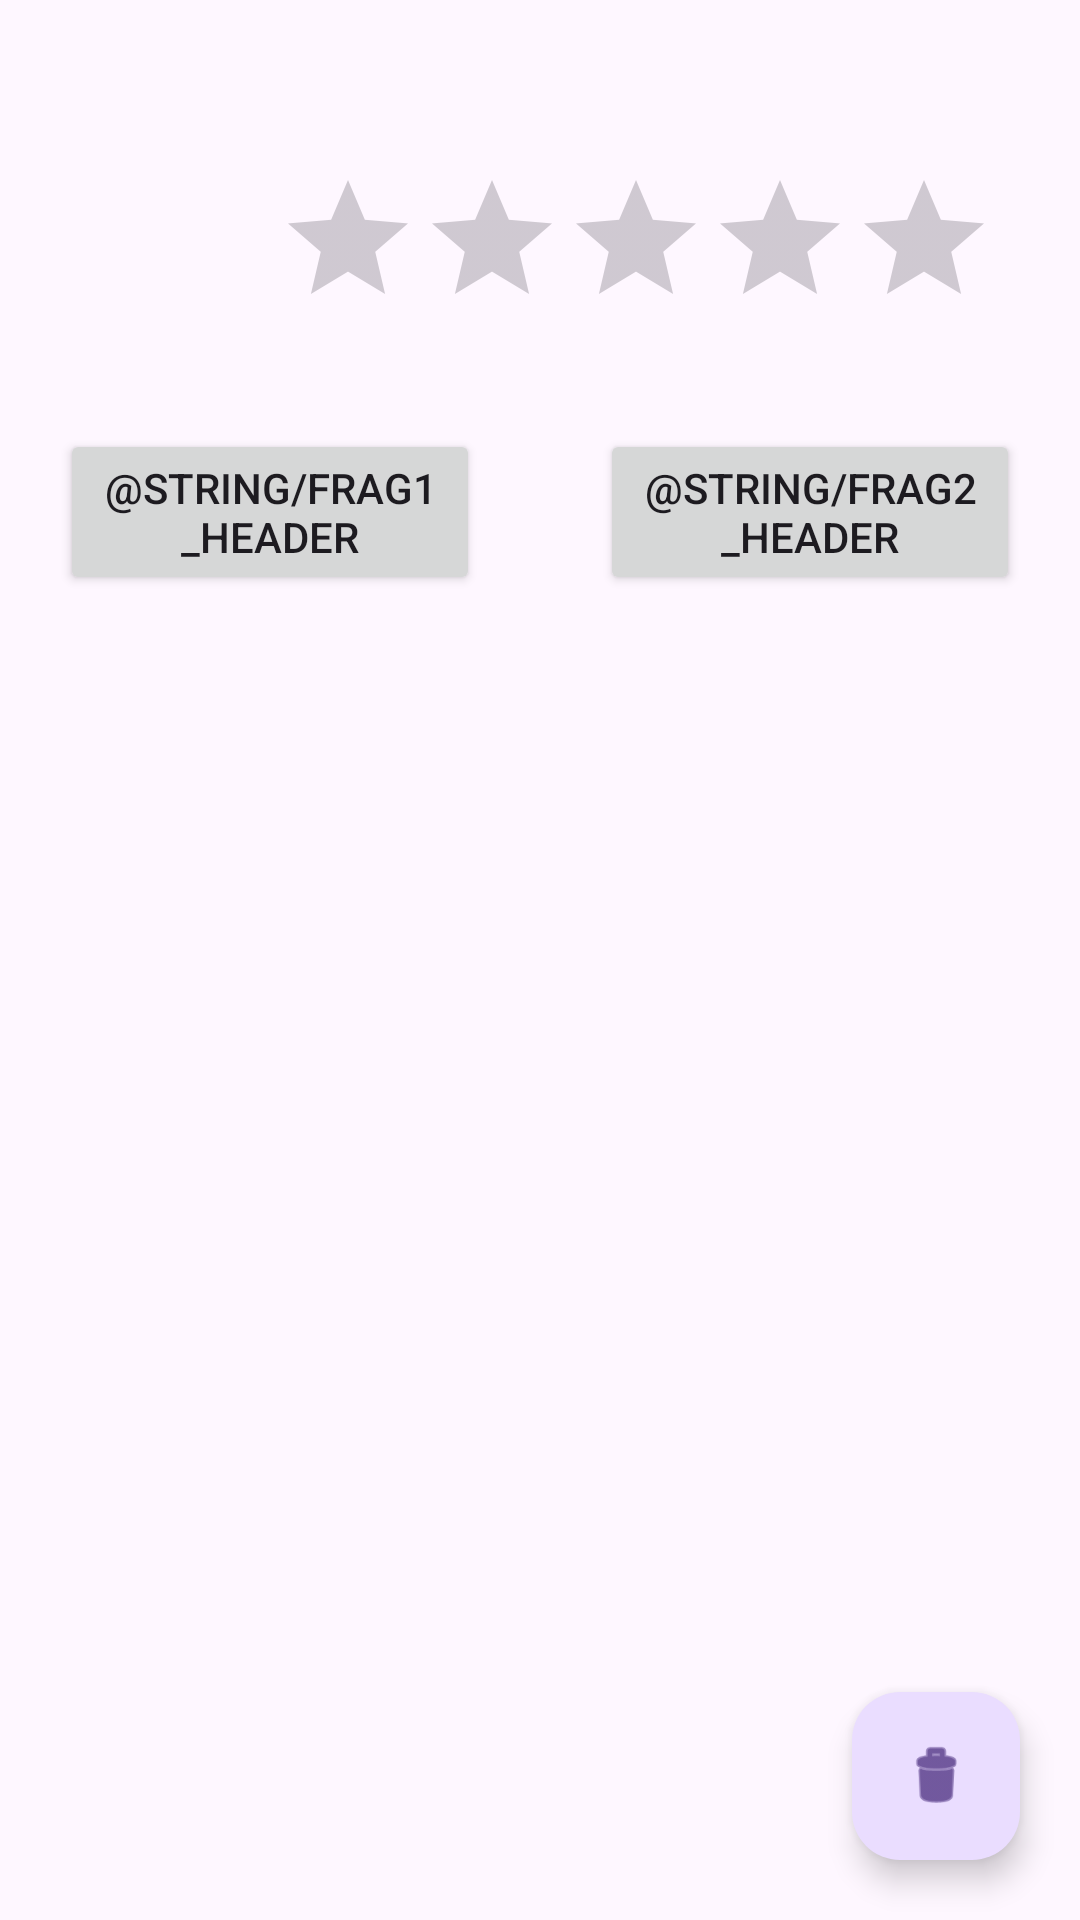

Write the Android layout XML for this screen, with the resource values it uses.
<!-- AndroidManifest.xml: application theme Theme.MyFragmentApp -->
<!-- res/layout/activity_main.xml -->
<?xml version="1.0" encoding="utf-8"?>
<androidx.constraintlayout.widget.ConstraintLayout
    xmlns:android="http://schemas.android.com/apk/res/android"
    xmlns:app="http://schemas.android.com/apk/res-auto"
    xmlns:tools="http://schemas.android.com/tools"
    android:layout_width="match_parent"
    android:layout_height="match_parent" >


    <FrameLayout
        android:id="@+id/frame_layout"
        android:layout_width="match_parent"
        android:layout_height="0dp"
        android:layout_marginStart="10dp"
        android:layout_marginTop="20dp"
        android:layout_marginEnd="10dp"
        android:layout_marginBottom="90dp"
        app:layout_constraintBottom_toBottomOf="parent"
        app:layout_constraintEnd_toEndOf="parent"
        app:layout_constraintStart_toStartOf="parent"
        app:layout_constraintTop_toBottomOf="@id/linearLayout2">

    </FrameLayout>

    <com.google.android.material.floatingactionbutton.FloatingActionButton
        android:id="@+id/floatingActionButton"
        android:layout_width="wrap_content"
        android:layout_height="wrap_content"
        android:layout_marginEnd="20dp"
        android:layout_marginBottom="20dp"
        android:contentDescription="@string/app_name"
        android:clickable="true"
        app:layout_constraintBottom_toBottomOf="parent"
        app:layout_constraintEnd_toEndOf="parent"
        app:srcCompat="@android:drawable/ic_menu_delete" />

    <RatingBar
        android:id="@+id/ratingBar"
        android:layout_width="wrap_content"
        android:layout_height="wrap_content"
        android:layout_marginStart="92dp"
        android:layout_marginTop="56dp"
        android:contentDescription="@string/app_name"

        app:layout_constraintStart_toStartOf="parent"
        app:layout_constraintTop_toTopOf="parent" />

    <LinearLayout
        android:id="@+id/linearLayout2"
        android:layout_width="match_parent"
        android:layout_height="wrap_content"
        android:layout_marginTop="30dp"
        android:orientation="horizontal"
        app:layout_constraintEnd_toEndOf="parent"
        app:layout_constraintStart_toStartOf="parent"
        app:layout_constraintTop_toBottomOf="@+id/ratingBar">

        <Button
            android:id="@+id/btn_fragment1"
            android:layout_width="wrap_content"
            android:layout_height="wrap_content"
            android:layout_marginHorizontal="20dp"
            android:layout_weight="1"
            android:text="@string/frag1_header" />

        <Button
            android:id="@+id/btn_fragment2"
            android:layout_width="wrap_content"
            android:layout_height="wrap_content"
            android:layout_marginHorizontal="20dp"
            android:layout_weight="1"
            android:text="@string/frag2_header" />

    </LinearLayout>

</androidx.constraintlayout.widget.ConstraintLayout>
<!-- resources referenced by this layout -->
<resources>
  <string name="app_name">MyTestApp</string>
  <style name="Theme.MyFragmentApp" parent="Base.Theme.MyFragmentApp" />
  <style name="Base.Theme.MyFragmentApp" parent="Theme.Material3.DayNight.NoActionBar">
          
          
      </style>
</resources>
